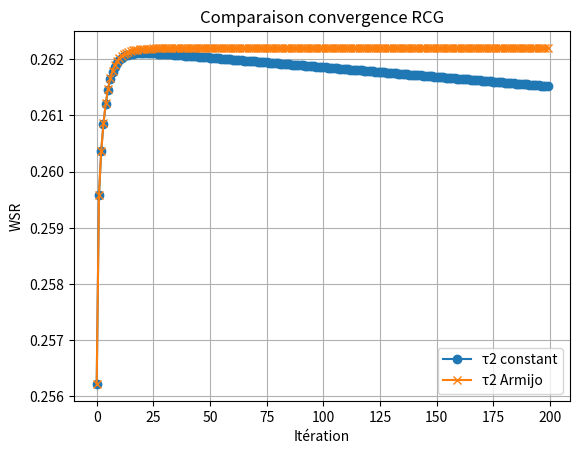

Source code (Python):
import numpy as np
import matplotlib.pyplot as plt

# =========================================================
# PARAMÈTRES
# =========================================================
M = 4
N = 200
K = 4

sigma2 = 0.001
alpha = 2.2

omega = np.ones(K)

# =========================================================
# INITIALISATION
# =========================================================
W = (
    np.random.randn(M, K)
    + 1j * np.random.randn(M, K)
) / np.sqrt(2)

W = W / np.linalg.norm(W)

theta = np.exp(1j * 2 * np.pi * np.random.rand(N))

# =========================================================
# MODÈLE DE CANAL
# =========================================================
def path_loss(d):
    return d ** (-alpha)


def rayleigh(shape):
    return (
        np.random.randn(*shape)
        + 1j * np.random.randn(*shape)
    ) / np.sqrt(2)


def channel(shape, d):
    return np.sqrt(path_loss(d)) * rayleigh(shape)

# =========================================================
# DISTANCES
# =========================================================
d_ap_user = 200
d_ris_user = 30
d_ap_ris = 170

# =========================================================
# CANAUX
# =========================================================
hd = []
Hr = []

# AP -> RIS
G = channel((N, M), d_ap_ris)

# matrice RIS
phi = 2 * np.pi * np.random.rand(N)

Theta = np.diag(np.exp(1j * phi))

for k in range(K):

    hd_k = channel((M,), d_ap_user)

    hr_k = channel((N,), d_ris_user)

    Hr_k = np.diag(np.conj(hr_k)) @ Theta @ G

    hd.append(hd_k)

    Hr.append(Hr_k)

# =========================================================
# CANAL ÉQUIVALENT
# =========================================================
def compute_hk(hd, Hr, theta):

    hk = []

    for k in range(K):

        h = hd[k] + Hr[k].conj().T @ theta

        hk.append(h)

    return hk

# =========================================================
# PARAMÈTRE PUISSANCE
# =========================================================
PT = 5

# =========================================================
# UPDATE W
# =========================================================
def update_W(hk, W):

    chi = np.zeros(K, dtype=complex)

    kappa = np.zeros(K, dtype=complex)

    # =========================
    # calcul chi
    # =========================
    for k in range(K):

        num = hk[k].conj() @ W[:, k]

        denom = 0

        for i in range(K):

            denom += np.abs(
                hk[k].conj() @ W[:, i]
            )**2

        denom += sigma2

        chi[k] = num / denom

    # =========================
    # calcul kappa
    # =========================
    for k in range(K):

        val = hk[k].conj() @ W[:, k]

        kappa[k] = 1 / (
            1 - np.conj(chi[k]) * val
        )

    # =========================
    # matrice A0
    # =========================
    A0 = np.zeros((M, M), dtype=complex)

    for i in range(K):

        hi = hk[i].reshape(-1,1)

        A0 += (
            omega[i]
            * np.abs(chi[i])**2
            * kappa[i]
            * (hi @ hi.conj().T)
        )

    # =========================
    # fonction puissance
    # =========================
    def compute_power(lambda_):

        eps = 1e-8

        A = (
            A0
            + (lambda_ + eps) * np.eye(M)
        )

        A_inv = np.linalg.inv(A)

        W_tmp = np.zeros(
            (M, K),
            dtype=complex
        )

        for k in range(K):

            W_tmp[:, k] = (
                omega[k]
                * chi[k]
                * kappa[k]
                * (A_inv @ hk[k])
            )

        return np.sum(
            np.linalg.norm(
                W_tmp,
                axis=0
            )**2
        )

    # =========================
    # recherche lambda
    # =========================
    if compute_power(0) <= PT:

        lambda_ = 0

    else:

        lambda_min = 0

        lambda_max = 1

        while (
            compute_power(lambda_max)
            > PT
        ):

            lambda_max *= 2

        for _ in range(30):

            lambda_ = (
                lambda_min
                + lambda_max
            ) / 2

            power = compute_power(
                lambda_
            )

            if power > PT:

                lambda_min = lambda_

            else:

                lambda_max = lambda_

    # =========================
    # update W final
    # =========================
    eps = 1e-8

    A = (
        A0
        + (lambda_ + eps) * np.eye(M)
    )

    A_inv = np.linalg.inv(A)

    W_new = np.zeros(
        (M, K),
        dtype=complex
    )

    for k in range(K):

        W_new[:, k] = (
            omega[k]
            * chi[k]
            * kappa[k]
            * (A_inv @ hk[k])
        )

    return W_new
# =========================================================
# CALCUL a ET b
# =========================================================
def compute_a_b(Hr, hd, W):

    a = {}

    b = {}

    for i in range(K):

        for k in range(K):

            a[(i,k)] = Hr[k] @ W[:, i]

            b[(i,k)] = (
                hd[k].conj() @ W[:, i]
            )

    return a, b

# =========================================================
# CALCUL Ak
# =========================================================
def compute_Ak(theta, a, b):

    A_list = []

    for k in range(K):

        # =========================
        # num1
        # =========================
        num1 = 0

        for i in range(K):

            ai = a[(i,k)]

            bi = b[(i,k)]

            num1 += (
                ai * (ai.conj().T @ theta)
                + ai * np.conj(bi)
            )

        # =========================
        # den1
        # =========================
        den1 = 0

        for i in range(K):

            val = (
                theta.conj().T @ a[(i,k)]
                + b[(i,k)]
            )

            den1 += np.abs(val)**2

        den1 += sigma2

        # =========================
        # num2
        # =========================
        num2 = 0

        for i in range(K):

            if i != k:

                ai = a[(i,k)]

                bi = b[(i,k)]

                num2 += (
                    ai * (ai.conj().T @ theta)
                    + ai * np.conj(bi)
                )

        # =========================
        # den2
        # =========================
        den2 = 0

        for i in range(K):

            if i != k:

                val = (
                    theta.conj().T @ a[(i,k)]
                    + b[(i,k)]
                )

                den2 += np.abs(val)**2

        den2 += sigma2

        Ak = num1 / den1 - num2 / den2

        A_list.append(Ak)

    return A_list

# =========================================================
# GRADIENT EUCLIDIEN
# =========================================================
def compute_gradient(theta, a, b):

    A_list = compute_Ak(theta, a, b)

    grad = np.zeros_like(
        theta,
        dtype=complex
    )

    for k in range(K):

        grad += 2 * omega[k] * A_list[k]

    return grad

# =========================================================
# GRADIENT RIEMANNIEN
# =========================================================
def grad_fC(theta, grad_euclid):

    return (
        grad_euclid
        - np.real(
            grad_euclid * np.conj(theta)
        ) * theta
    )

# =========================================================
# TRANSPORT
# =========================================================
def T(d_bar, theta):

    return (
        d_bar
        - np.real(
            d_bar * np.conj(theta)
        ) * theta
    )

# =========================================================
# DIRECTION
# =========================================================
def compute_d(
    grad_fC_val,
    d_bar,
    tau1,
    theta
):

    if d_bar is None:

        return -grad_fC_val

    else:

        return (
            -grad_fC_val
            + tau1 * T(d_bar, theta)
        )

# =========================================================
# RETRACTION
# =========================================================
def update_theta(theta, d, tau2):

    theta_new = theta + tau2 * d

    return theta_new / np.abs(theta_new)

# =========================================================
# WSR
# =========================================================
def compute_wsr(hk, W):

    wsr = 0

    for k in range(K):

        hk_H = hk[k].conj()

        signal = np.abs(
            hk_H @ W[:, k]
        )**2

        interference = 0

        for i in range(K):

            if i != k:

                interference += np.abs(
                    hk_H @ W[:, i]
                )**2

        sinr = signal / (
            interference + sigma2
        )

        wsr += omega[k] * np.log(1 + sinr)

    return np.real(wsr)

# =========================================================
# RCG CLASSIQUE
# =========================================================
def rcg_iteration(
    theta,
    a,
    b,
    d_bar,
    tau1=0.5,
    tau2=1e-3
):

    grad_euclid = compute_gradient(
        theta,
        a,
        b
    )

    grad_riem = grad_fC(
        theta,
        grad_euclid
    )

    if d_bar is None:

        d = -grad_riem

    else:

        d = (
            -grad_riem
            + tau1 * T(d_bar, theta)
        )

    theta_new = update_theta(
        theta,
        d,
        tau2
    )

    return theta_new, d

# =========================================================
# TAU2 ARMIJO
# =========================================================
def compute_tau2(
    theta,
    d,
    grad,
    f,
    tau_init=1
):

    tau = tau_init

    rho = 0.5

    c = 1e-4

    if np.real(np.vdot(grad, d)) >= 0:

        d = -grad

    f_theta = f(theta)

    for _ in range(20):

        theta_new = update_theta(
            theta,
            d,
            tau
        )

        if (
            f(theta_new)
            <= f_theta
            + c * tau * np.real(np.vdot(grad, d))
        ):

            return tau

        tau *= rho

    return tau

# =========================================================
# RCG ARMIJO
# =========================================================
def rcg_iteration2(
    theta,
    a,
    b,
    d_bar,
    f,
    tau1=0.5
):

    grad_euclid = compute_gradient(
        theta,
        a,
        b
    )

    grad = grad_fC(
        theta,
        grad_euclid
    )

    if d_bar is None:

        d = -grad

    else:

        d = (
            -grad
            + tau1 * T(d_bar, theta)
        )

    tau2 = compute_tau2(
        theta,
        d,
        grad,
        f
    )

    theta_new = update_theta(
        theta,
        d,
        tau2
    )

    return theta_new, d

# =========================================================
# COMPARAISON
# =========================================================
n_iter = 200

theta_init = theta.copy()

W_init = W.copy()

# =========================================================
# VERSION CONSTANTE
# =========================================================
theta1 = theta_init.copy()

W1 = W_init.copy()

wsr_const = []

d_bar1 = None

for it in range(n_iter):

    hk = compute_hk(
        hd,
        Hr,
        theta1
    )

    W1 = update_W(hk, W1)

    a, b = compute_a_b(
        Hr,
        hd,
        W1
    )

    theta1, d_bar1 = rcg_iteration(
        theta1,
        a,
        b,
        d_bar1
    )

    hk = compute_hk(
        hd,
        Hr,
        theta1
    )

    wsr = compute_wsr(hk, W1)

    wsr_const.append(wsr)

    print(
        f"[CONST] Iter {it:02d} | "
        f"WSR = {wsr:.4f}"
    )

# =========================================================
# VERSION ARMIJO
# =========================================================
theta2 = theta_init.copy()

W2 = W_init.copy()

wsr_armijo = []

d_bar2 = None

for it in range(n_iter):

    hk = compute_hk(
        hd,
        Hr,
        theta2
    )

    W2 = update_W(hk, W2)

    a, b = compute_a_b(
        Hr,
        hd,
        W2
    )

    def f_local(theta_local):

        hk_local = compute_hk(
            hd,
            Hr,
            theta_local
        )

        return -compute_wsr(
            hk_local,
            W2
        )

    theta2, d_bar2 = rcg_iteration2(
        theta2,
        a,
        b,
        d_bar2,
        f_local
    )

    hk = compute_hk(
        hd,
        Hr,
        theta2
    )

    wsr = compute_wsr(hk, W2)

    wsr_armijo.append(wsr)

    print(
        f"[ARMIJO] Iter {it:02d} | "
        f"WSR = {wsr:.4f}"
    )

# =========================================================
# PLOT
# =========================================================
plt.figure()

plt.plot(
    wsr_const,
    label="τ2 constant",
    marker='o'
)

plt.plot(
    wsr_armijo,
    label="τ2 Armijo",
    marker='x'
)

plt.xlabel("Itération")

plt.ylabel("WSR")

plt.title(
    "Comparaison convergence RCG"
)

plt.legend()

plt.grid()

plt.show()
